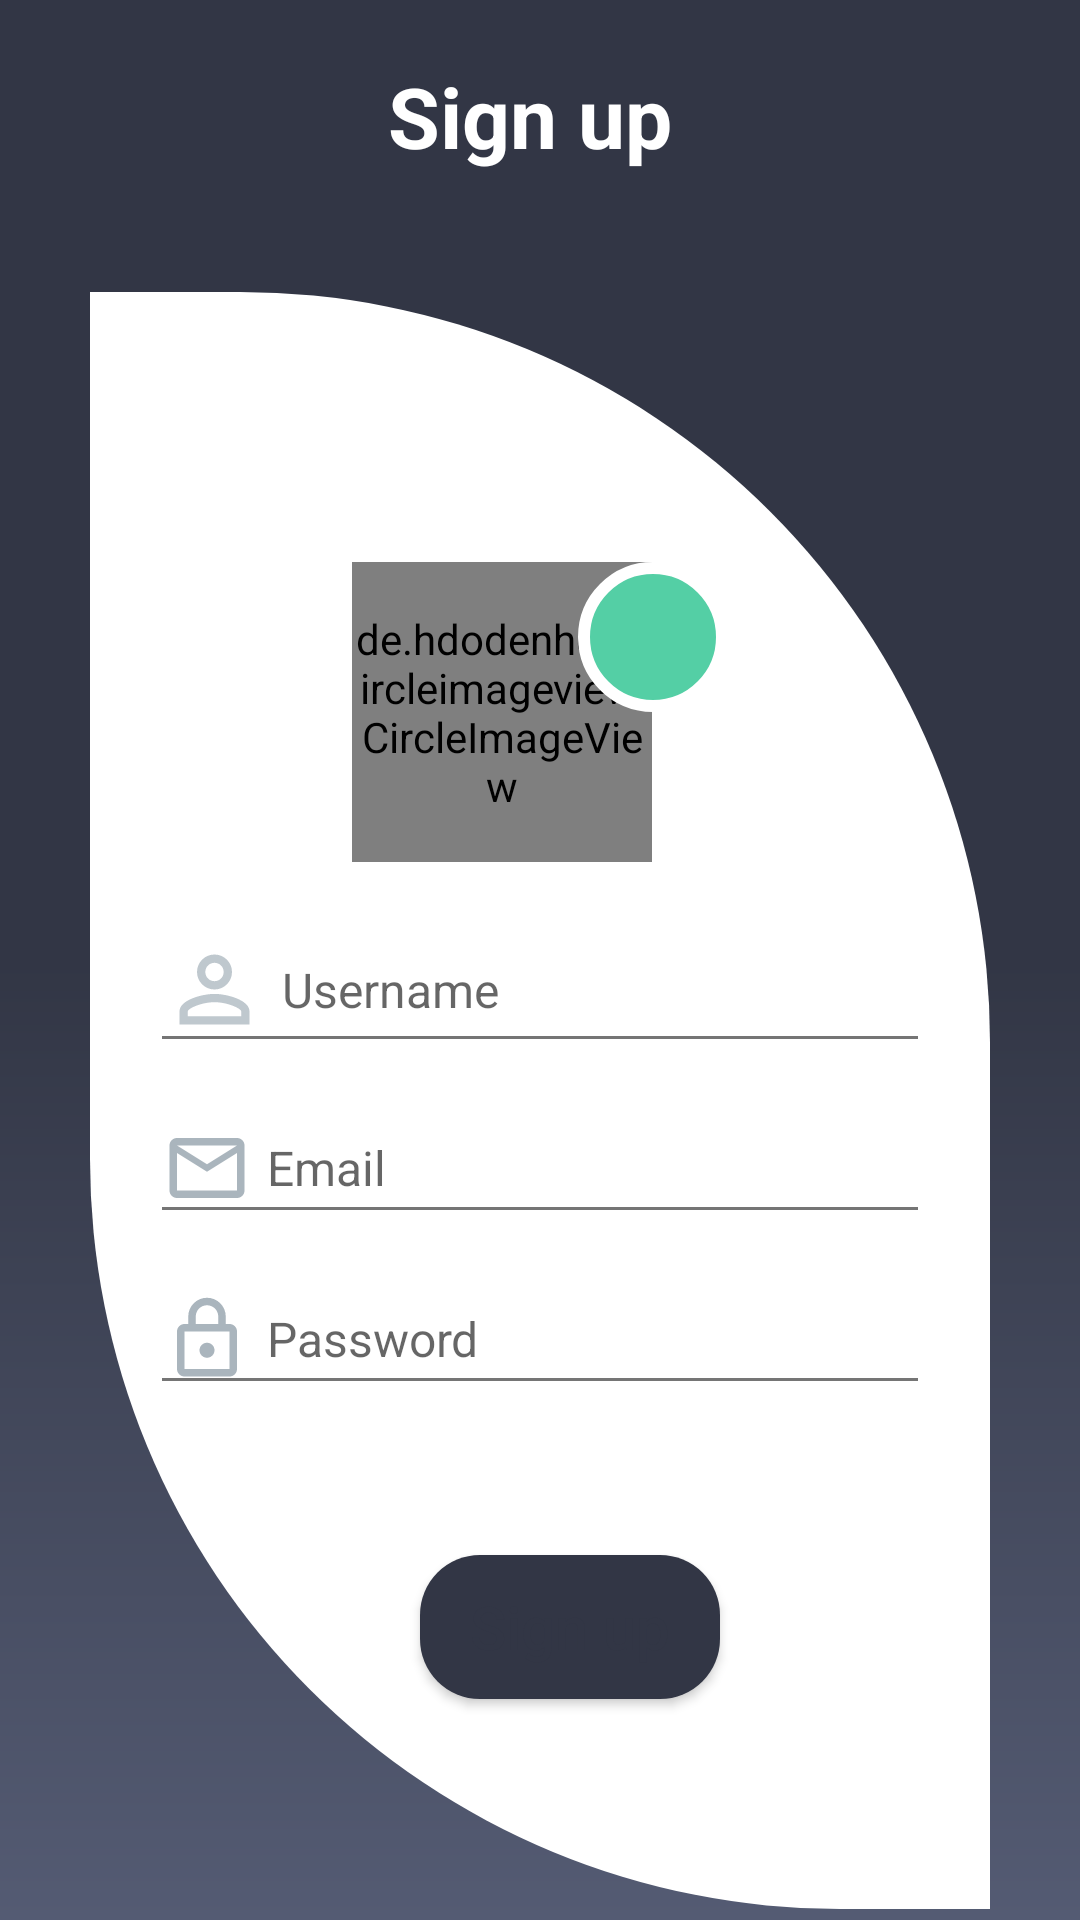

Write the Android layout XML for this screen, with the resource values it uses.
<!-- AndroidManifest.xml: application theme Theme.MyMessage -->
<!-- res/layout/activity_signup.xml -->
<?xml version="1.0" encoding="utf-8"?>
<ScrollView xmlns:android="http://schemas.android.com/apk/res/android"
    xmlns:app="http://schemas.android.com/apk/res-auto"
    xmlns:tools="http://schemas.android.com/tools"
    android:layout_width="match_parent"
    android:layout_height="match_parent"
    tools:context=".ui.ProfileActivity"
    android:background="@drawable/primary_background"
    >
<FrameLayout
    android:layout_width="match_parent"
    android:layout_height="match_parent"
    >

<LinearLayout
    android:layout_width="match_parent"
    android:layout_height="match_parent"
    android:orientation="vertical">

    <TextView
        android:layout_width="match_parent"
        android:layout_height="wrap_content"
        android:layout_marginTop="20dp"
        android:layout_marginBottom="40dp"
        android:background="@color/primary"
        android:gravity="center"
        android:text="Sign up "
        android:textColor="@color/white"
        android:textSize="28sp"
        android:textStyle="bold"

        />

    <androidx.appcompat.widget.LinearLayoutCompat
        android:layout_width="match_parent"
        android:layout_height="wrap_content"
        android:paddingTop="60dp"
        android:paddingBottom="60dp"
        android:layout_gravity="center"
        android:layout_marginStart="30dp"
        android:layout_marginEnd="30dp"
        android:background="@drawable/login_background"
        android:orientation="vertical"
        >

    <androidx.constraintlayout.widget.ConstraintLayout
        android:layout_width="wrap_content"
        android:layout_height="wrap_content"
        android:layout_marginBottom="15dp"
        android:layout_marginTop="30dp"
        android:layout_gravity="center"
        >
<de.hdodenhof.circleimageview.CircleImageView
    android:id="@+id/img"
    android:layout_width="100dp"
    android:layout_height="100dp"
    android:src="@drawable/profile"
    tools:ignore="MissingConstraints" />

        <ImageButton
            android:id="@+id/add"
            android:layout_width="50dp"
            android:layout_height="50dp"
            android:background="@drawable/add_photo_button"
            app:layout_constraintStart_toEndOf="@id/img"
            app:layout_constraintTop_toTopOf="parent"
            android:layout_marginStart="-25dp"
            android:src="@drawable/camera_24"
            />

    </androidx.constraintlayout.widget.ConstraintLayout>

    <com.google.android.material.textfield.TextInputEditText
        android:id="@+id/username"
        android:layout_width="match_parent"
        android:layout_height="wrap_content"
        android:layout_gravity="left"
        android:layout_marginStart="20dp"
        android:layout_marginEnd="20dp"
        android:drawableStart="@drawable/ic_baseline_person_outline_24"
        android:drawablePadding="5dp"
        android:hint="Username"
        android:textColor="@color/black"
        android:textSize="16sp"
        android:inputType="textPersonName"
        android:textCursorDrawable="@drawable/color_cursor"
        android:theme="@style/MyEditTextTheme"
        android:singleLine="true"
        />

    <com.google.android.material.textfield.TextInputEditText
        android:id="@+id/email"
        android:layout_width="match_parent"
        android:layout_height="wrap_content"
        android:layout_gravity="left"
        android:layout_marginStart="20dp"
        android:layout_marginEnd="20dp"
        android:drawableStart="@drawable/ic_outline_email_24"
        android:drawablePadding="5dp"
        android:hint="Email"
        android:layout_marginTop="10dp"
        android:inputType="textEmailAddress"
        android:textColor="@color/black"
        android:textSize="16sp"
        android:textCursorDrawable="@drawable/color_cursor"
        android:theme="@style/MyEditTextTheme"
        android:singleLine="true"
        />


    <com.google.android.material.textfield.TextInputEditText
        android:id="@+id/password"
        android:layout_width="match_parent"
        android:layout_height="wrap_content"
        android:layout_gravity="left"
        android:drawableStart="@drawable/ic_outline_lock_24"
        android:drawablePadding="5dp"
        android:hint="Password"
        android:inputType="textPassword"
        android:textSize="16sp"
        android:layout_marginStart="20dp"
        android:layout_marginEnd="20dp"
        android:layout_marginTop="10dp"
        android:textColor="@color/black"
        android:theme="@style/MyEditTextTheme"
        android:textCursorDrawable="@drawable/color_cursor"
        android:singleLine="true"
        />


    <androidx.appcompat.widget.AppCompatButton
        android:id="@+id/signup"
        android:layout_width="100dp"
        android:layout_height="wrap_content"
        android:layout_gravity="center"
        android:layout_marginTop="50dp"
        android:layout_marginLeft="10dp"
        android:layout_marginBottom="10dp"
        android:background="@drawable/button_primary_item"
        android:text="Sign up"
        android:textAllCaps="false"
        android:textColor="@color/primary"
        android:textSize="20sp" />
    </androidx.appcompat.widget.LinearLayoutCompat>
</LinearLayout>

    <LinearLayout
        android:id="@+id/pro"
        android:layout_width="match_parent"
        android:layout_height="900dp"
        android:gravity="center"
        android:background="#99000000"
        android:visibility="gone"
        >

        <ProgressBar

            android:layout_width="50dp"
            android:layout_height="50dp"
            android:layout_gravity="center"
            android:indeterminateTint="@color/white"

            />


    </LinearLayout>

</FrameLayout>
</ScrollView>
<!-- resources referenced by this layout -->
<resources>
  <color name="black">#FF000000</color>
  <color name="primary">#323645</color>
  <color name="white">#FFFFFFFF</color>
  <!-- drawable add_photo_button (drawable) -->
  <?xml version="1.0" encoding="utf-8"?>
  <shape xmlns:android="http://schemas.android.com/apk/res/android">
  
      <corners android:radius="60dp"/>
      <solid android:color="#54CFA5"/>
      <stroke android:color="@color/white" android:width="4dp"/>
  
  
  </shape>
  <!-- drawable button_primary_item (drawable) -->
  <?xml version="1.0" encoding="utf-8"?>
  <shape xmlns:android="http://schemas.android.com/apk/res/android">
  
      <corners android:radius="20dp"/>
      <solid android:color="@color/primary"/>
  
  </shape>
  <!-- drawable ic_baseline_person_outline_24 (drawable) -->
  <vector android:height="35dp" android:tint="#BFC8CE"
      android:viewportHeight="24" android:viewportWidth="24"
      android:width="35dp" xmlns:android="http://schemas.android.com/apk/res/android">
      <path android:fillColor="@android:color/white" android:pathData="M12,5.9c1.16,0 2.1,0.94 2.1,2.1s-0.94,2.1 -2.1,2.1S9.9,9.16 9.9,8s0.94,-2.1 2.1,-2.1m0,9c2.97,0 6.1,1.46 6.1,2.1v1.1L5.9,18.1L5.9,17c0,-0.64 3.13,-2.1 6.1,-2.1M12,4C9.79,4 8,5.79 8,8s1.79,4 4,4 4,-1.79 4,-4 -1.79,-4 -4,-4zM12,13c-2.67,0 -8,1.34 -8,4v3h16v-3c0,-2.66 -5.33,-4 -8,-4z"/>
  </vector>
  <!-- drawable ic_outline_email_24 (drawable) -->
  <vector android:height="30dp" android:tint="#AAB5BD"
      android:viewportHeight="24" android:viewportWidth="24"
      android:width="30dp" xmlns:android="http://schemas.android.com/apk/res/android">
      <path android:fillColor="@android:color/white" android:pathData="M22,6c0,-1.1 -0.9,-2 -2,-2L4,4c-1.1,0 -2,0.9 -2,2v12c0,1.1 0.9,2 2,2h16c1.1,0 2,-0.9 2,-2L22,6zM20,6l-8,5 -8,-5h16zM20,18L4,18L4,8l8,5 8,-5v10z"/>
  </vector>
  <!-- drawable ic_outline_lock_24 (drawable) -->
  <vector android:height="30dp" android:tint="#AAB5BD"
      android:viewportHeight="24" android:viewportWidth="24"
      android:width="30dp" xmlns:android="http://schemas.android.com/apk/res/android">
      <path android:fillColor="@android:color/white" android:pathData="M18,8h-1L17,6c0,-2.76 -2.24,-5 -5,-5S7,3.24 7,6v2L6,8c-1.1,0 -2,0.9 -2,2v10c0,1.1 0.9,2 2,2h12c1.1,0 2,-0.9 2,-2L20,10c0,-1.1 -0.9,-2 -2,-2zM9,6c0,-1.66 1.34,-3 3,-3s3,1.34 3,3v2L9,8L9,6zM18,20L6,20L6,10h12v10zM12,17c1.1,0 2,-0.9 2,-2s-0.9,-2 -2,-2 -2,0.9 -2,2 0.9,2 2,2z"/>
  </vector>
  <!-- drawable login_background (drawable) -->
  <?xml version="1.0" encoding="utf-8"?>
  <shape xmlns:android="http://schemas.android.com/apk/res/android">
  
      <solid android:color="@color/white"/>
  
  
      <corners android:topRightRadius="250dp"
  
          android:bottomLeftRadius="250dp" />
  
  </shape>
  <!-- drawable primary_background (drawable) -->
  <?xml version="1.0" encoding="utf-8"?>
  <shape xmlns:android="http://schemas.android.com/apk/res/android">
  
  
  
      <gradient
          android:angle="270"
          android:centerColor="@color/primary"
          android:startColor="@color/primary"
          android:endColor="#545B73"
  
          android:type="linear"
          />
  </shape>
  <style name="MyEditTextTheme">
          <item name="colorControlNormal">#757575</item>
          <item name="colorControlActivated">@color/primary</item>
          <item name="colorControlHighlight">@color/primary</item>
      </style>
  <color name="purple_500">#FF6200EE</color>
  <color name="purple_700">#FF3700B3</color>
  <color name="teal_200">#FF03DAC5</color>
  <color name="teal_700">#FF018786</color>
  <style name="MyStyle" parent="android:style/Widget.Holo.ActionButton.Overflow">
  
  
          <item name="android:src">@drawable/ic_baseline_more_vert_24</item>
  
  
      </style>
</resources>
